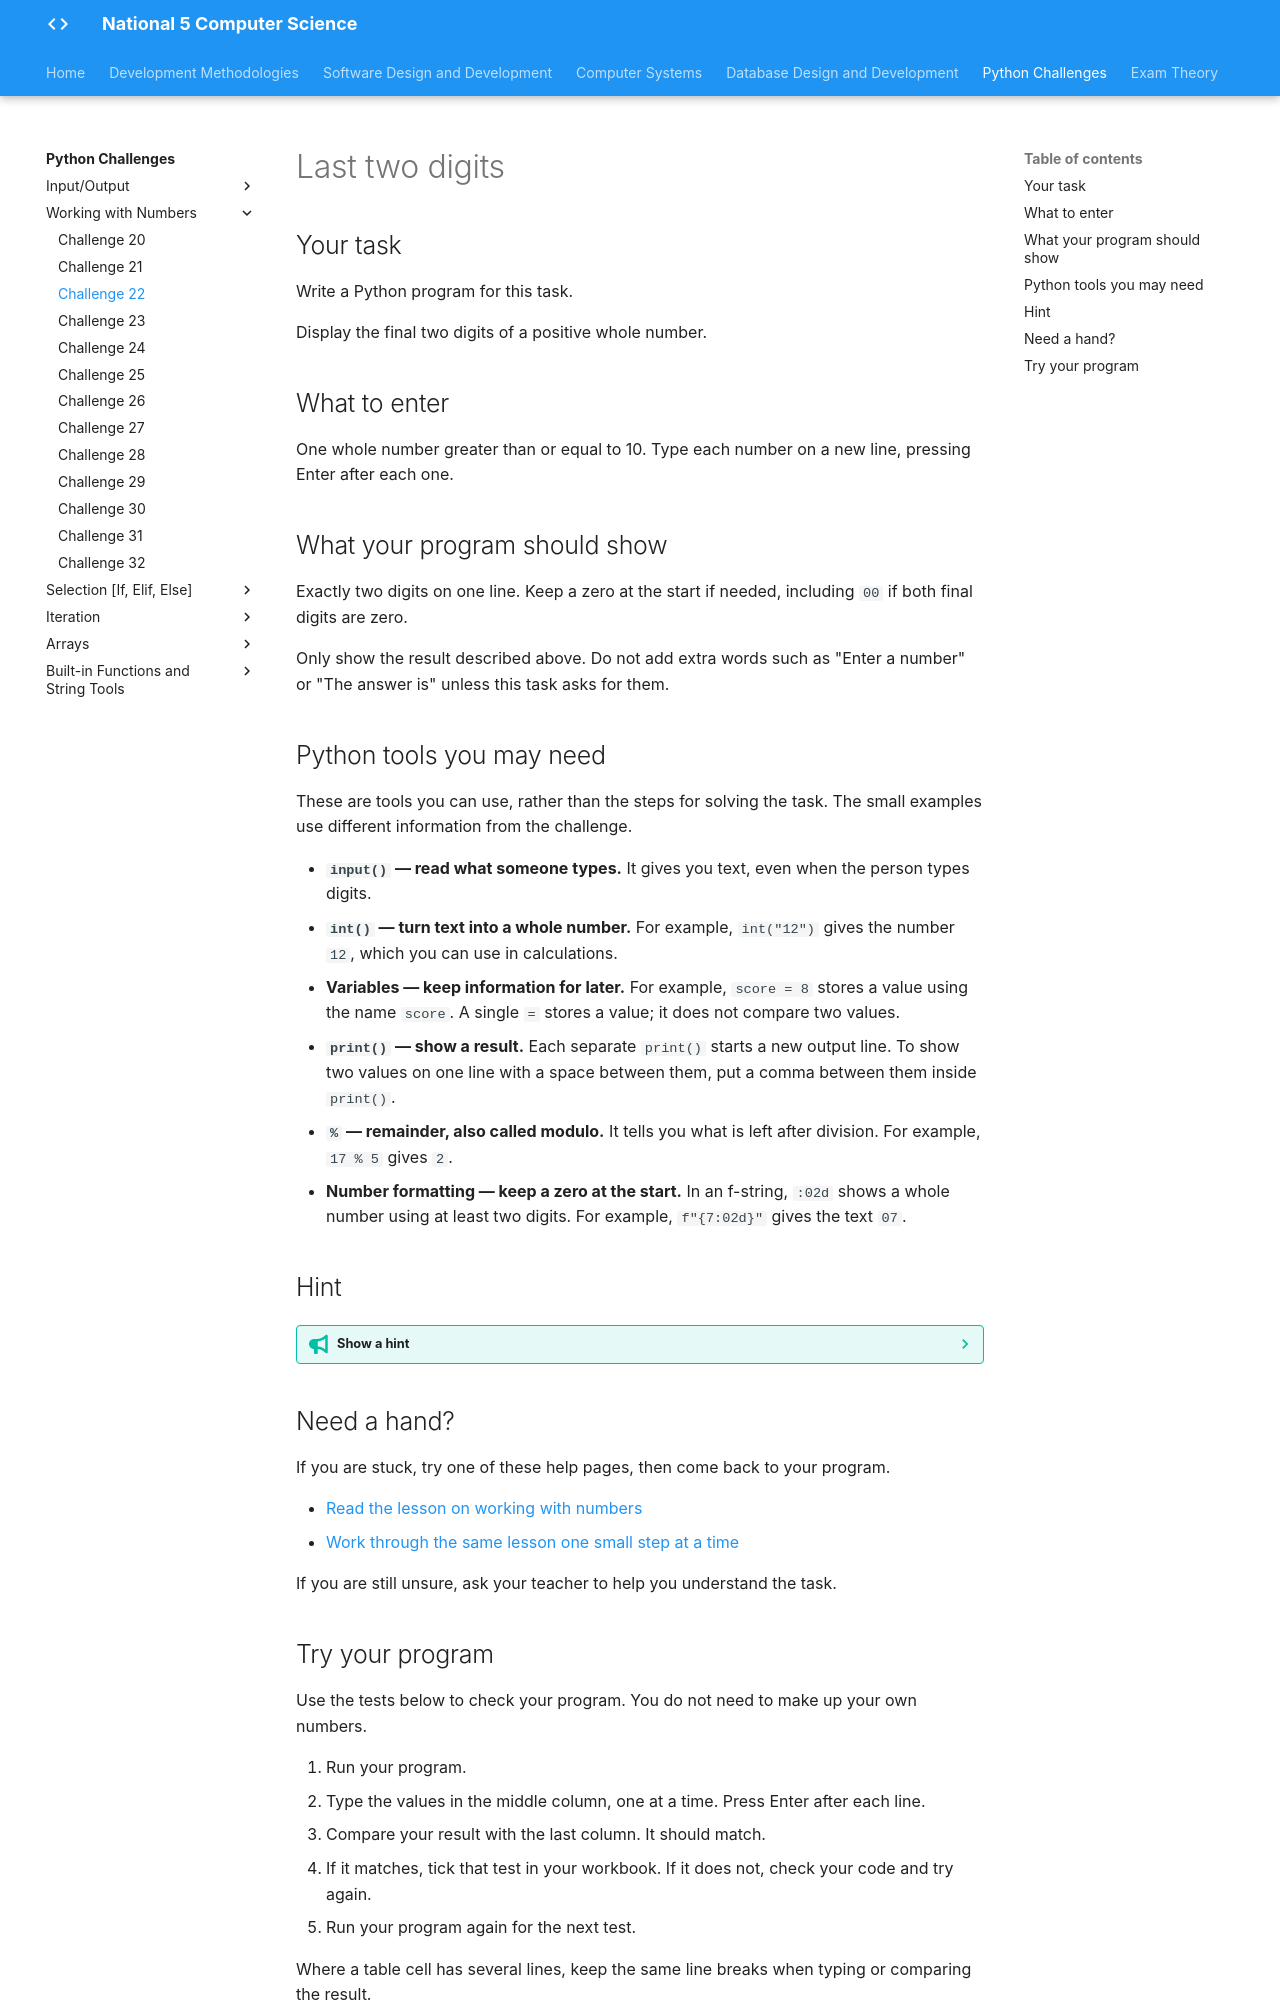

repository: Mr-Wood-CS/LN-National-5 · page: python-challenges/tasks/Challenge 22/index.html · generator: mkdocs

# Last two digits

## Your task

Write a Python program for this task.

Display the final two digits of a positive whole number.

## What to enter

One whole number greater than or equal to 10. Type each number on a new line, pressing Enter after each one.

## What your program should show

Exactly two digits on one line. Keep a zero at the start if needed, including `00` if both final digits are zero.

Only show the result described above. Do not add extra words such as "Enter a number" or "The answer is" unless this task asks for them.

## Python tools you may need

These are tools you can use, rather than the steps for solving the task. The small examples use different information from the challenge.

- **`input()` — read what someone types.** It gives you text, even when the person types digits.
- **`int()` — turn text into a whole number.** For example, `int("12")` gives the number `12`, which you can use in calculations.
- **Variables — keep information for later.** For example, `score = 8` stores a value using the name `score`. A single `=` stores a value; it does not compare two values.
- **`print()` — show a result.** Each separate `print()` starts a new output line. To show two values on one line with a space between them, put a comma between them inside `print()`.
- **`%` — remainder, also called modulo.** It tells you what is left after division. For example, `17 % 5` gives `2`.
- **Number formatting — keep a zero at the start.** In an f-string, `:02d` shows a whole number using at least two digits. For example, `f"{7:02d}"` gives the text `07`.

## Hint

??? tip "Show a hint"

    Underline just the final two digits of the number. The earlier digits should not affect your result. Think separately about finding those digits and showing both of them when one is zero.

## Need a hand?

If you are stuck, try one of these help pages, then come back to your program.

- [Read the lesson on working with numbers](https://snakify.org/lessons/integer_float_numbers/)
- [Work through the same lesson one small step at a time](https://snakify.org/lessons/integer_float_numbers/steps/1/)

If you are still unsure, ask your teacher to help you understand the task.
